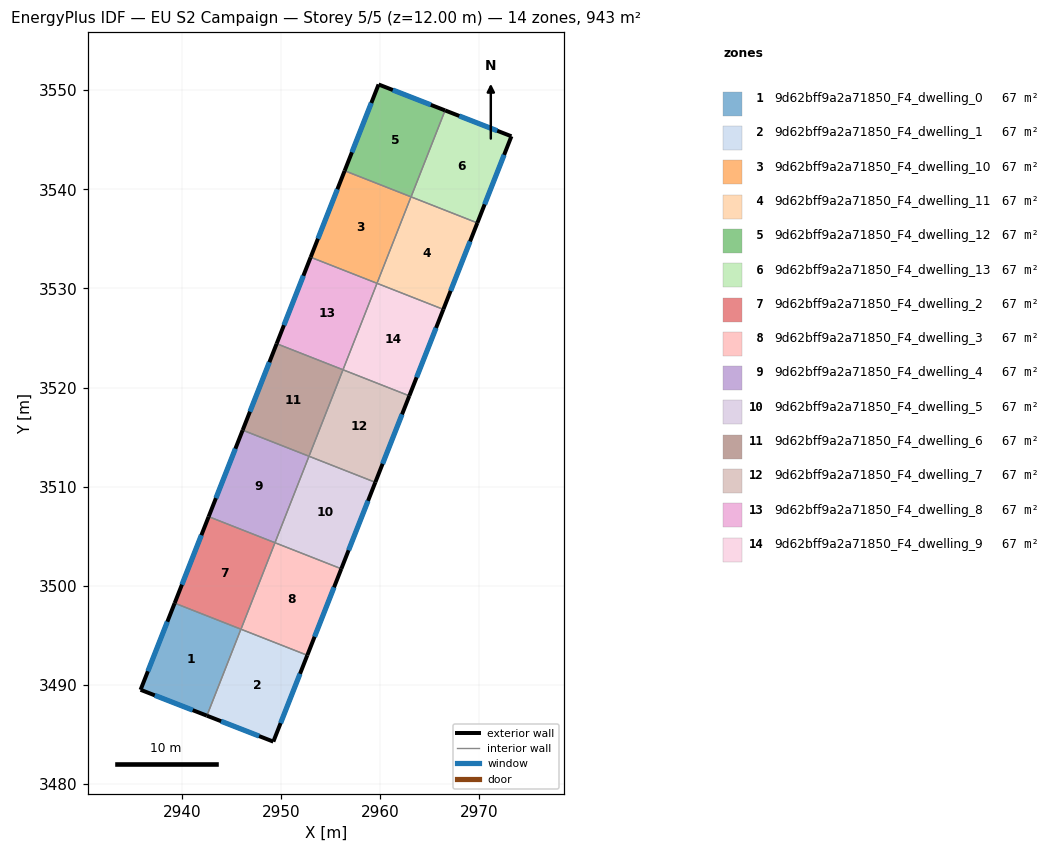
=== STOREY PLAN SPEC (per zone: floor XY polygon, exterior-wall plan segments, windows/doors) ===
zone 1: 9d62bff9a2a71850_F4_dwelling_0  (67.4 m²)
  floor: (2945.94, 3495.64) (2942.51, 3486.91) (2935.83, 3489.52) (2939.26, 3498.26)
  exterior wall: (2935.83, 3489.52) – (2942.51, 3486.91)  [7.2 m]
    window: (2937.26, 3488.96) – (2941.08, 3487.47)  [7.0 m²]
  exterior wall: (2939.26, 3498.26) – (2935.83, 3489.52)  [9.4 m]
    window: (2938.53, 3496.39) – (2936.56, 3491.40)  [9.2 m²]
  interior walls: 2
zone 2: 9d62bff9a2a71850_F4_dwelling_1  (67.4 m²)
  floor: (2952.64, 3493.00) (2949.21, 3484.30) (2942.51, 3486.91) (2945.94, 3495.64)
  exterior wall: (2942.51, 3486.91) – (2949.21, 3484.30)  [7.2 m]
    window: (2943.95, 3486.35) – (2947.78, 3484.86)  [7.1 m²]
  exterior wall: (2949.21, 3484.30) – (2952.64, 3493.00)  [9.4 m]
    window: (2949.95, 3486.16) – (2951.91, 3491.14)  [9.2 m²]
  interior walls: 2
zone 3: 9d62bff9a2a71850_F4_dwelling_10  (67.4 m²)
  floor: (2963.10, 3539.24) (2959.67, 3530.52) (2952.98, 3533.15) (2956.41, 3541.88)
  exterior wall: (2956.41, 3541.88) – (2952.98, 3533.15)  [9.4 m]
    window: (2955.67, 3540.01) – (2953.71, 3535.02)  [9.2 m²]
  interior walls: 3
zone 4: 9d62bff9a2a71850_F4_dwelling_11  (67.4 m²)
  floor: (2969.79, 3536.61) (2966.36, 3527.89) (2959.67, 3530.52) (2963.10, 3539.24)
  exterior wall: (2966.36, 3527.89) – (2969.79, 3536.61)  [9.4 m]
    window: (2967.10, 3529.76) – (2969.06, 3534.75)  [9.2 m²]
  interior walls: 3
zone 5: 9d62bff9a2a71850_F4_dwelling_12  (67.4 m²)
  floor: (2966.53, 3547.96) (2963.11, 3539.24) (2956.41, 3541.88) (2959.83, 3550.58)
  exterior wall: (2959.83, 3550.58) – (2956.41, 3541.88)  [9.4 m]
    window: (2959.10, 3548.71) – (2957.14, 3543.74)  [9.2 m²]
  exterior wall: (2966.53, 3547.96) – (2959.83, 3550.58)  [7.2 m]
    window: (2965.10, 3548.52) – (2961.27, 3550.02)  [7.1 m²]
  interior walls: 2
zone 6: 9d62bff9a2a71850_F4_dwelling_13  (67.4 m²)
  floor: (2973.23, 3545.35) (2969.79, 3536.61) (2963.11, 3539.24) (2966.53, 3547.96)
  exterior wall: (2973.23, 3545.35) – (2966.53, 3547.96)  [7.2 m]
    window: (2971.79, 3545.91) – (2967.97, 3547.40)  [7.0 m²]
  exterior wall: (2969.79, 3536.61) – (2973.23, 3545.35)  [9.4 m]
    window: (2970.53, 3538.48) – (2972.49, 3543.48)  [9.2 m²]
  interior walls: 2
zone 7: 9d62bff9a2a71850_F4_dwelling_2  (67.4 m²)
  floor: (2949.38, 3504.36) (2945.95, 3495.63) (2939.26, 3498.26) (2942.69, 3506.99)
  exterior wall: (2942.69, 3506.99) – (2939.26, 3498.26)  [9.4 m]
    window: (2941.96, 3505.12) – (2940.00, 3500.13)  [9.2 m²]
  interior walls: 3
zone 8: 9d62bff9a2a71850_F4_dwelling_3  (67.4 m²)
  floor: (2956.07, 3501.73) (2952.64, 3493.00) (2945.95, 3495.63) (2949.38, 3504.36)
  exterior wall: (2952.64, 3493.00) – (2956.07, 3501.73)  [9.4 m]
    window: (2953.37, 3494.87) – (2955.34, 3499.86)  [9.2 m²]
  interior walls: 3
zone 9: 9d62bff9a2a71850_F4_dwelling_4  (67.4 m²)
  floor: (2952.81, 3513.08) (2949.38, 3504.36) (2942.69, 3506.99) (2946.12, 3515.71)
  exterior wall: (2946.12, 3515.71) – (2942.69, 3506.99)  [9.4 m]
    window: (2945.39, 3513.84) – (2943.43, 3508.86)  [9.2 m²]
  interior walls: 3
zone 10: 9d62bff9a2a71850_F4_dwelling_5  (67.4 m²)
  floor: (2959.50, 3510.45) (2956.07, 3501.73) (2949.38, 3504.36) (2952.81, 3513.08)
  exterior wall: (2956.07, 3501.73) – (2959.50, 3510.45)  [9.4 m]
    window: (2956.80, 3503.60) – (2958.77, 3508.58)  [9.2 m²]
  interior walls: 3
zone 11: 9d62bff9a2a71850_F4_dwelling_6  (67.4 m²)
  floor: (2956.24, 3521.80) (2952.81, 3513.08) (2946.12, 3515.71) (2949.55, 3524.43)
  exterior wall: (2949.55, 3524.43) – (2946.12, 3515.71)  [9.4 m]
    window: (2948.82, 3522.56) – (2946.86, 3517.58)  [9.2 m²]
  interior walls: 3
zone 12: 9d62bff9a2a71850_F4_dwelling_7  (67.4 m²)
  floor: (2962.93, 3519.17) (2959.50, 3510.45) (2952.81, 3513.08) (2956.24, 3521.80)
  exterior wall: (2959.50, 3510.45) – (2962.93, 3519.17)  [9.4 m]
    window: (2960.23, 3512.32) – (2962.20, 3517.30)  [9.2 m²]
  interior walls: 3
zone 13: 9d62bff9a2a71850_F4_dwelling_8  (67.4 m²)
  floor: (2959.67, 3530.52) (2956.24, 3521.80) (2949.55, 3524.43) (2952.98, 3533.15)
  exterior wall: (2952.98, 3533.15) – (2949.55, 3524.43)  [9.4 m]
    window: (2952.24, 3531.29) – (2950.28, 3526.30)  [9.2 m²]
  interior walls: 3
zone 14: 9d62bff9a2a71850_F4_dwelling_9  (67.4 m²)
  floor: (2966.36, 3527.89) (2962.93, 3519.17) (2956.24, 3521.80) (2959.67, 3530.52)
  exterior wall: (2962.93, 3519.17) – (2966.36, 3527.89)  [9.4 m]
    window: (2963.66, 3521.04) – (2965.63, 3526.02)  [9.2 m²]
  interior walls: 3

=== DERIVED (storey summary) ===
Building: EU S2 Campaign
Storey: 5 of 5  (floor level z = 12.00 m)
Storey gross floor area: 943.2 m²
Zones on this storey: 14
  - 9d62bff9a2a71850_F4_dwelling_0: floor 67.4 m²; exterior wall 16.6 m (49.7 m²); 2 window(s) 16.2 m²; WWR 32.7%
  - 9d62bff9a2a71850_F4_dwelling_1: floor 67.4 m²; exterior wall 16.5 m (49.6 m²); 2 window(s) 16.2 m²; WWR 32.7%
  - 9d62bff9a2a71850_F4_dwelling_10: floor 67.4 m²; exterior wall 9.4 m (28.1 m²); 1 window(s) 9.2 m²; WWR 32.7%
  - 9d62bff9a2a71850_F4_dwelling_11: floor 67.4 m²; exterior wall 9.4 m (28.1 m²); 1 window(s) 9.2 m²; WWR 32.7%
  - 9d62bff9a2a71850_F4_dwelling_12: floor 67.4 m²; exterior wall 16.5 m (49.6 m²); 2 window(s) 16.2 m²; WWR 32.7%
  - 9d62bff9a2a71850_F4_dwelling_13: floor 67.4 m²; exterior wall 16.6 m (49.7 m²); 2 window(s) 16.2 m²; WWR 32.7%
  - 9d62bff9a2a71850_F4_dwelling_2: floor 67.4 m²; exterior wall 9.4 m (28.1 m²); 1 window(s) 9.2 m²; WWR 32.7%
  - 9d62bff9a2a71850_F4_dwelling_3: floor 67.4 m²; exterior wall 9.4 m (28.1 m²); 1 window(s) 9.2 m²; WWR 32.7%
  - 9d62bff9a2a71850_F4_dwelling_4: floor 67.4 m²; exterior wall 9.4 m (28.1 m²); 1 window(s) 9.2 m²; WWR 32.7%
  - 9d62bff9a2a71850_F4_dwelling_5: floor 67.4 m²; exterior wall 9.4 m (28.1 m²); 1 window(s) 9.2 m²; WWR 32.7%
  - 9d62bff9a2a71850_F4_dwelling_6: floor 67.4 m²; exterior wall 9.4 m (28.1 m²); 1 window(s) 9.2 m²; WWR 32.7%
  - 9d62bff9a2a71850_F4_dwelling_7: floor 67.4 m²; exterior wall 9.4 m (28.1 m²); 1 window(s) 9.2 m²; WWR 32.7%
  - 9d62bff9a2a71850_F4_dwelling_8: floor 67.4 m²; exterior wall 9.4 m (28.1 m²); 1 window(s) 9.2 m²; WWR 32.7%
  - 9d62bff9a2a71850_F4_dwelling_9: floor 67.4 m²; exterior wall 9.4 m (28.1 m²); 1 window(s) 9.2 m²; WWR 32.7%
Zone adjacency (shared interzone walls):
  - 9d62bff9a2a71850_F4_dwelling_0 ↔ 9d62bff9a2a71850_F4_dwelling_1
  - 9d62bff9a2a71850_F4_dwelling_0 ↔ 9d62bff9a2a71850_F4_dwelling_2
  - 9d62bff9a2a71850_F4_dwelling_1 ↔ 9d62bff9a2a71850_F4_dwelling_3
  - 9d62bff9a2a71850_F4_dwelling_10 ↔ 9d62bff9a2a71850_F4_dwelling_11
  - 9d62bff9a2a71850_F4_dwelling_10 ↔ 9d62bff9a2a71850_F4_dwelling_12
  - 9d62bff9a2a71850_F4_dwelling_10 ↔ 9d62bff9a2a71850_F4_dwelling_8
  - 9d62bff9a2a71850_F4_dwelling_11 ↔ 9d62bff9a2a71850_F4_dwelling_13
  - 9d62bff9a2a71850_F4_dwelling_11 ↔ 9d62bff9a2a71850_F4_dwelling_9
  - 9d62bff9a2a71850_F4_dwelling_12 ↔ 9d62bff9a2a71850_F4_dwelling_13
  - 9d62bff9a2a71850_F4_dwelling_2 ↔ 9d62bff9a2a71850_F4_dwelling_3
  - 9d62bff9a2a71850_F4_dwelling_2 ↔ 9d62bff9a2a71850_F4_dwelling_4
  - 9d62bff9a2a71850_F4_dwelling_3 ↔ 9d62bff9a2a71850_F4_dwelling_5
  - 9d62bff9a2a71850_F4_dwelling_4 ↔ 9d62bff9a2a71850_F4_dwelling_5
  - 9d62bff9a2a71850_F4_dwelling_4 ↔ 9d62bff9a2a71850_F4_dwelling_6
  - 9d62bff9a2a71850_F4_dwelling_5 ↔ 9d62bff9a2a71850_F4_dwelling_7
  - 9d62bff9a2a71850_F4_dwelling_6 ↔ 9d62bff9a2a71850_F4_dwelling_7
  - 9d62bff9a2a71850_F4_dwelling_6 ↔ 9d62bff9a2a71850_F4_dwelling_8
  - 9d62bff9a2a71850_F4_dwelling_7 ↔ 9d62bff9a2a71850_F4_dwelling_9
  - 9d62bff9a2a71850_F4_dwelling_8 ↔ 9d62bff9a2a71850_F4_dwelling_9